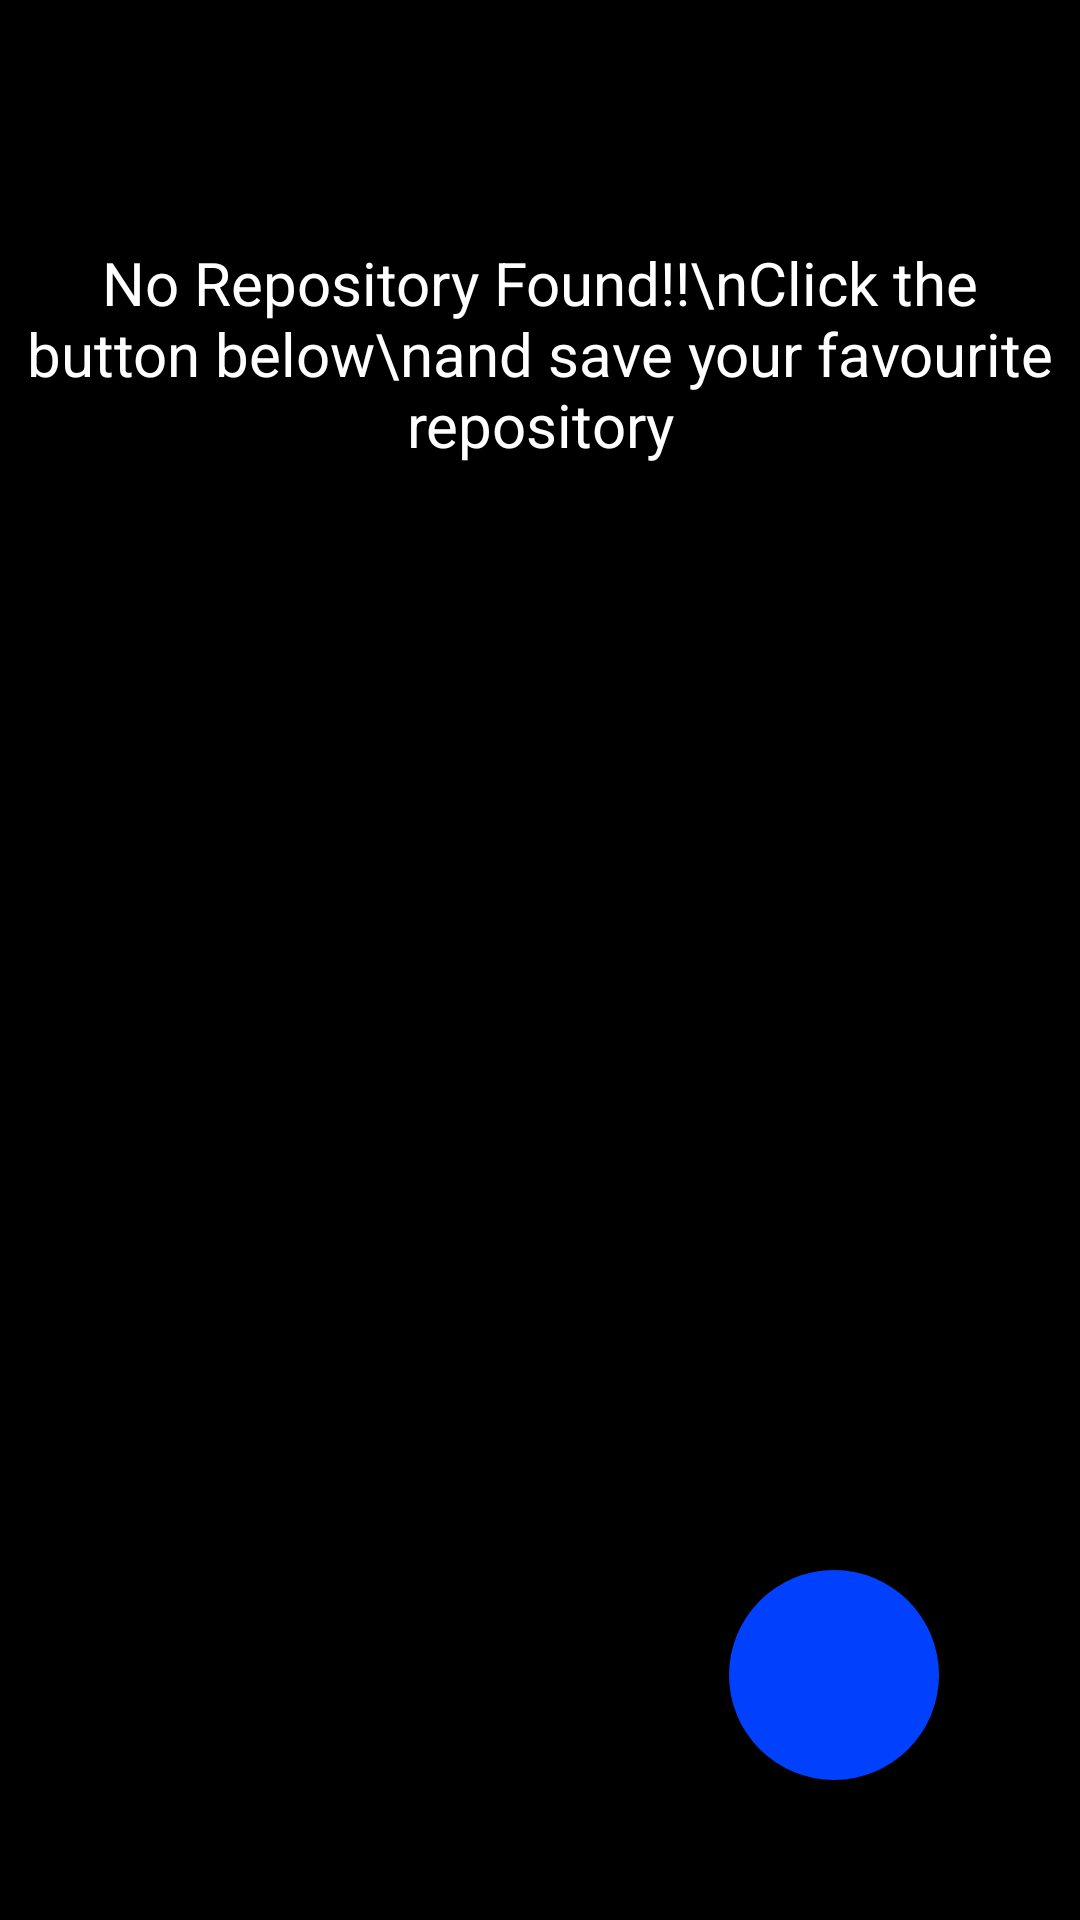

Produce the Android XML layout that renders to this screen, including the resource entries it uses.
<!-- AndroidManifest.xml: application theme Theme.RepoBrowser -->
<!-- res/layout/fragment_saved_repo_and_home.xml -->
<?xml version="1.0" encoding="utf-8"?>
<androidx.constraintlayout.widget.ConstraintLayout xmlns:android="http://schemas.android.com/apk/res/android"
    xmlns:tools="http://schemas.android.com/tools"
    android:layout_width="match_parent"
    android:layout_height="match_parent"
    android:background="@color/black"
    xmlns:app="http://schemas.android.com/apk/res-auto"
    tools:context=".fragments.SavedRepo_and_HomeFragment">

    <TextView
        android:id="@+id/EmptyText"
        android:layout_width="wrap_content"
        android:layout_height="wrap_content"
        android:text="No Repository Found!!\nClick the button below\nand save your favourite repository"
        android:textAlignment="center"
        android:textColor="@color/white"
        android:textSize="20sp"
        app:layout_constraintBottom_toTopOf="@+id/EmptyAnime"
        app:layout_constraintEnd_toEndOf="parent"
        app:layout_constraintStart_toStartOf="parent" />


    <com.airbnb.lottie.LottieAnimationView
        android:id="@+id/EmptyAnime"
        android:layout_marginTop="20dp"
        android:layout_width="match_parent"
        app:lottie_loop="true"
        app:lottie_autoPlay="true"
        android:visibility="invisible"
        android:layout_height="350dp"
        app:layout_constraintBottom_toBottomOf="parent"
        app:layout_constraintEnd_toEndOf="parent"
        app:layout_constraintStart_toStartOf="parent"
        app:layout_constraintTop_toTopOf="parent"
        app:lottie_fileName="EmptyListAnimation.json" />

    <Button
        android:id="@+id/Addbutton"
        android:layout_width="70dp"
        android:layout_height="70dp"
        android:background="@drawable/btn1"
        app:icon="@drawable/add"
        app:layout_constraintBottom_toBottomOf="parent"
        app:layout_constraintEnd_toEndOf="parent"
        app:layout_constraintHorizontal_bias="0.838"
        app:layout_constraintStart_toStartOf="parent"
        app:layout_constraintTop_toBottomOf="@+id/EmptyAnime"
        app:layout_constraintVertical_bias="0.281" />

</androidx.constraintlayout.widget.ConstraintLayout>
<!-- resources referenced by this layout -->
<resources>
  <color name="black">#FF000000</color>
  <color name="white">#FFFFFFFF</color>
  <!-- drawable add (drawable) -->
  <vector android:autoMirrored="true" android:height="40dp"
      android:tint="#000000" android:viewportHeight="24"
      android:viewportWidth="24" android:width="40dp" xmlns:android="http://schemas.android.com/apk/res/android">
      <path android:fillColor="@android:color/black" android:pathData="M14,10H3v2h11V10zM14,6H3v2h11V6zM18,14v-4h-2v4h-4v2h4v4h2v-4h4v-2H18zM3,16h7v-2H3V16z"/>
  </vector>
  <!-- drawable btn1 (drawable) -->
  <?xml version="1.0" encoding="utf-8"?>
  <shape android:shape="rectangle" xmlns:android="http://schemas.android.com/apk/res/android">
  
      <solid android:color="#0141FD" />
      <corners android:radius="999dp" />
  
  </shape>
  <style name="Theme.RepoBrowser" parent="Theme.MaterialComponents.DayNight.NoActionBar">
          
          <item name="colorPrimary">@color/purple_500</item>
          <item name="colorPrimaryVariant">@color/purple_700</item>
          <item name="colorOnPrimary">@color/white</item>
          
          <item name="colorSecondary">@color/teal_200</item>
          <item name="colorSecondaryVariant">@color/teal_700</item>
          <item name="colorOnSecondary">@color/black</item>
          
          <item name="android:statusBarColor">#020202</item>
          
      </style>
  <color name="purple_500">#0141FD</color>
  <color name="purple_700">#FF3700B3</color>
  <color name="teal_200">#FF03DAC5</color>
  <color name="teal_700">#FF018786</color>
</resources>
